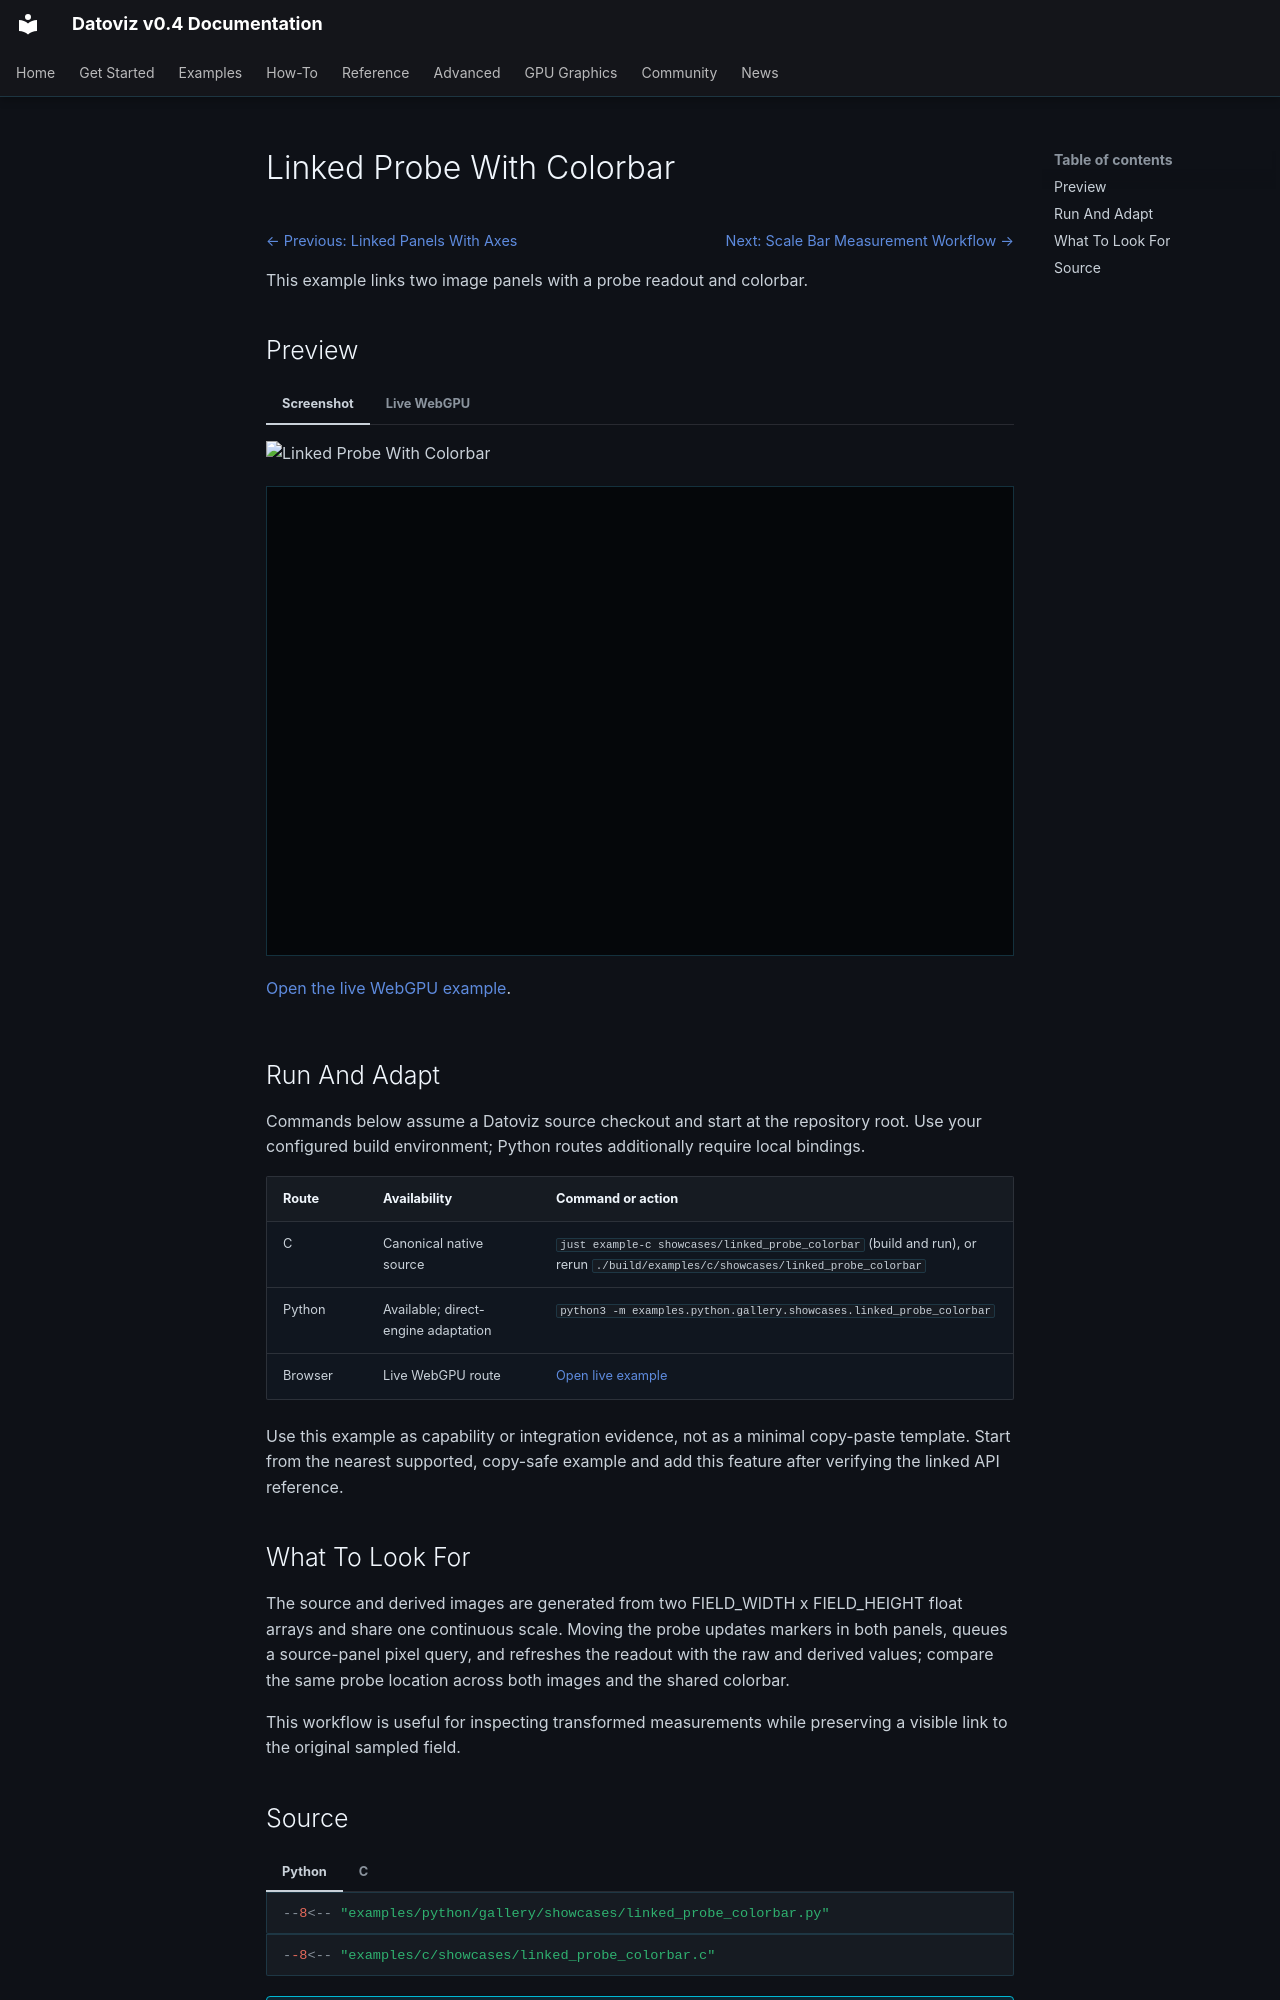

repository: datoviz/datoviz · page: examples/showcases/linked-probe-colorbar/index.html · generator: mkdocs

# Linked Probe With Colorbar

<!-- WARNING: generated by tools/build_gallery.py from examples/c/MANIFEST.yaml -->

<nav class="dvz-example-nav dvz-example-nav--top" aria-label="Example navigation">
<div class="dvz-example-nav__siblings">
<span class="dvz-example-nav__previous"><a href="../panel-linked-axes/">← Previous: Linked Panels With Axes</a></span>
<span class="dvz-example-nav__next"><a href="../scalebar-measurement/">Next: Scale Bar Measurement Workflow →</a></span>
</div>
</nav>

This example links two image panels with a probe readout and colorbar.

## Preview

=== "Screenshot"

    ![Linked Probe With Colorbar](../../assets/gallery/v0.4/showcases/showcases_linked_probe_colorbar.webp)

=== "Live WebGPU"

    <div class="dvz-webgpu-live" markdown="1">
    <iframe src="../../webgpu/live.html?id=showcases_linked_probe_colorbar" title="Linked Probe With Colorbar WebGPU live example" loading="lazy" allow="fullscreen; webgpu"></iframe>
    </div>

    <a href="../../webgpu/live.html?id=showcases_linked_probe_colorbar">Open the live WebGPU example</a>.

## Run And Adapt

Commands below assume a Datoviz source checkout and start at the repository root.
Use your configured build environment; Python routes additionally require local bindings.

| Route | Availability | Command or action |
| --- | --- | --- |
| C | Canonical native source | `just example-c showcases/linked_probe_colorbar` (build and run), or rerun `./build/examples/c/showcases/linked_probe_colorbar` |
| Python | Available; direct-engine adaptation | `python3 -m examples.python.gallery.showcases.linked_probe_colorbar` |
| Browser | Live WebGPU route | <a href="../../webgpu/live.html?id=showcases_linked_probe_colorbar">Open live example</a> |

Use this example as capability or integration evidence, not as a minimal copy-paste
template. Start from the nearest supported, copy-safe example and add this feature
after verifying the linked API reference.

## What To Look For

The source and derived images are generated from two FIELD_WIDTH x FIELD_HEIGHT float arrays and share one continuous scale. Moving the probe updates markers in both panels, queues a source-panel pixel query, and refreshes the readout with the raw and derived values; compare the same probe location across both images and the shared colorbar.

This workflow is useful for inspecting transformed measurements while preserving a visible link to the original sampled field.
